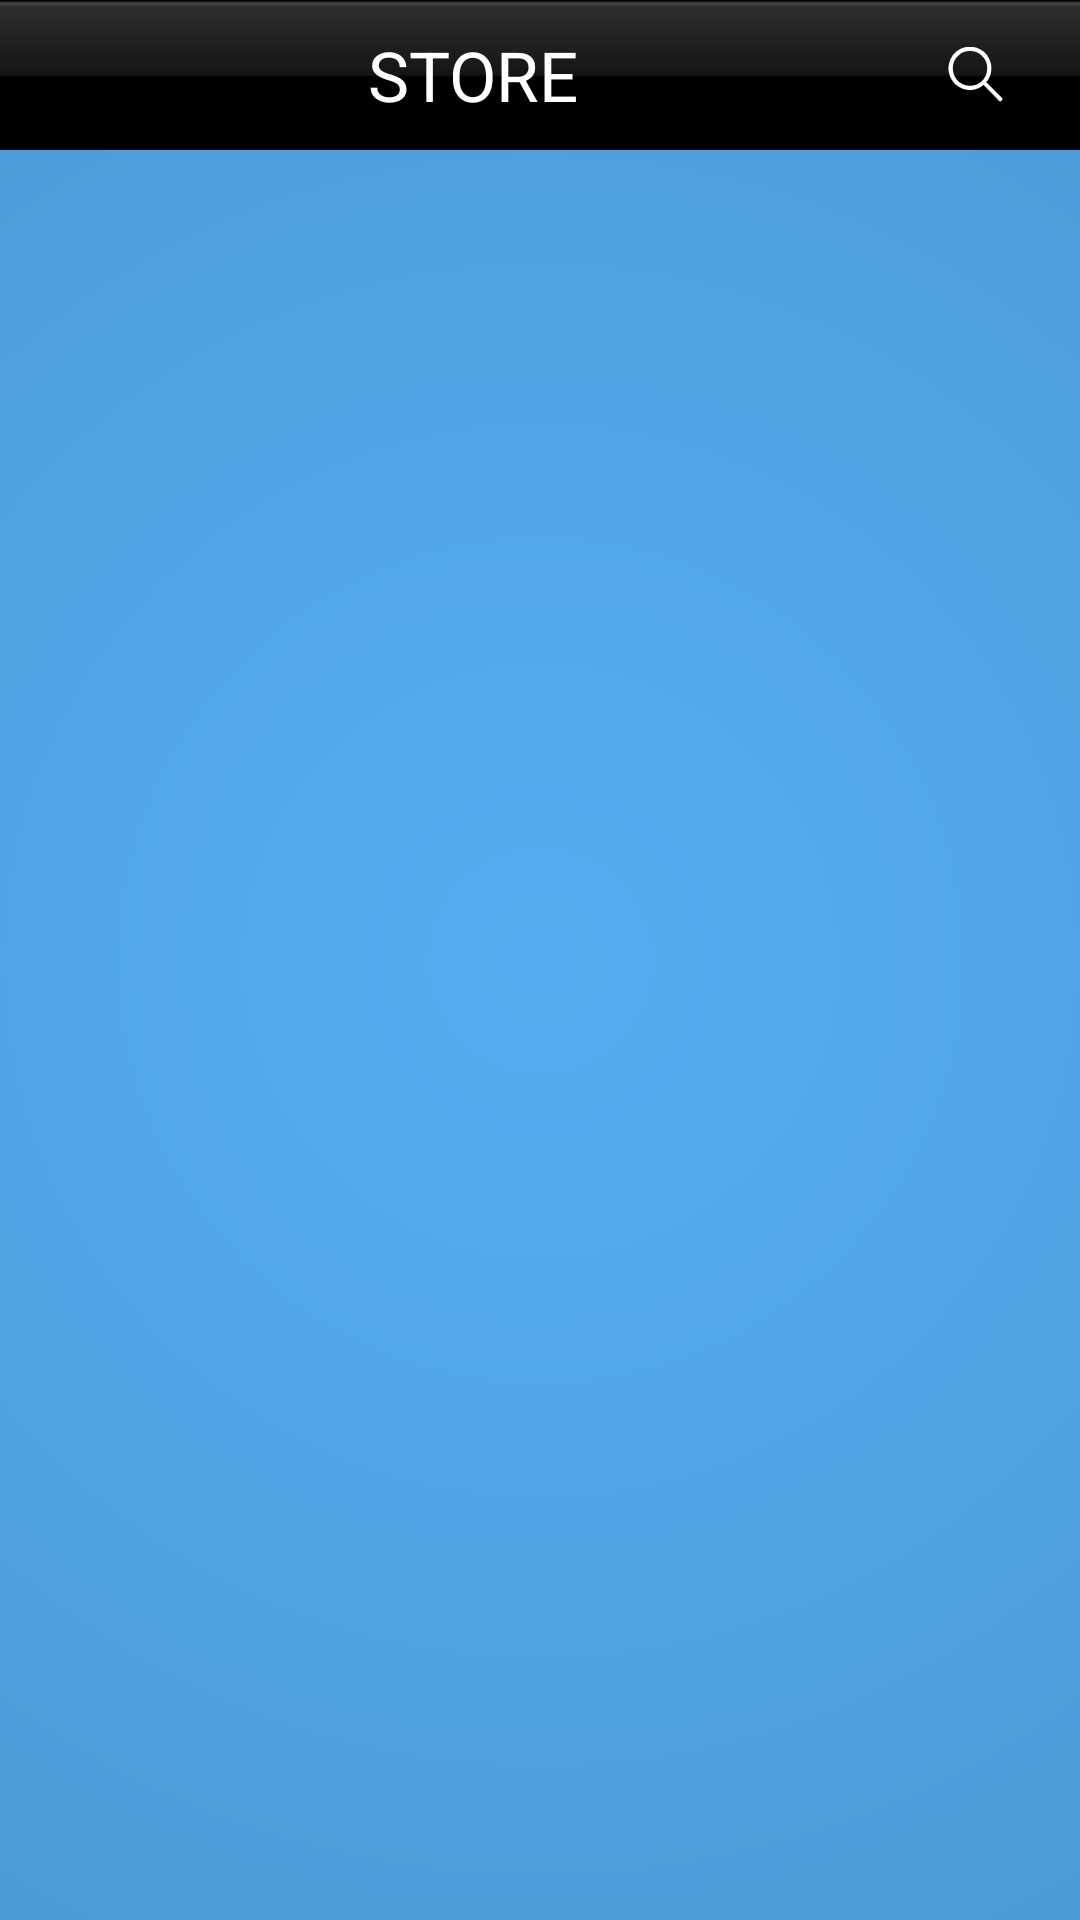

Android layout source for this screen:
<!-- AndroidManifest.xml: application theme AppTheme -->
<!-- res/layout/activity_store.xml -->
<?xml version="1.0" encoding="utf-8"?>
<LinearLayout xmlns:android="http://schemas.android.com/apk/res/android"
    android:orientation="vertical" android:layout_width="match_parent"
    android:layout_height="match_parent"
    android:background="@drawable/bg"
    >


    <LinearLayout
        android:id="@+id/title_bar"
        android:orientation="horizontal"
        android:layout_width="match_parent"
        android:layout_height="50dp"
        android:background="@drawable/footer_bg"
        android:layout_marginBottom="15dp">

       

        <TextView
            android:id="@+id/title_text"
            android:layout_width="wrap_content"
            android:layout_height="match_parent"
            android:layout_alignParentEnd="true"
            android:layout_alignParentRight="true"
            android:layout_centerVertical="true"
            android:layout_toRightOf="@+id/back"
            android:gravity="center_horizontal|center"
            android:padding="2dp"
            android:text="@string/store_header"
            android:textColor="#FFFFFF"
            android:textSize="23sp"
            android:layout_weight="1"/>

        <ImageView
            android:layout_width="wrap_content"
            android:layout_height="wrap_content"
            android:id="@+id/imageView5"
            android:src="@drawable/playlist_search"
            android:layout_gravity="center_vertical"
            android:layout_marginRight="25dp"
            />

    </LinearLayout>

    <GridView
        android:id="@+id/gridview"
        android:layout_width="fill_parent"
        android:layout_height="fill_parent"
        android:columnWidth="140dp"
        android:numColumns="auto_fit"
        android:verticalSpacing="10dp"
        android:horizontalSpacing="10dp"
        android:paddingRight="10dp"
        android:stretchMode="spacingWidthUniform"
        android:gravity="center"
        />
</LinearLayout>
<!-- resources referenced by this layout -->
<resources>
  <!-- drawable back: png bitmap (drawable-hdpi, 1180 bytes) -->
  <!-- drawable bg: png bitmap (drawable-hdpi, 30195 bytes) -->
  <!-- drawable footer_bg: png bitmap (drawable-hdpi, 1226 bytes) -->
  <!-- drawable playlist_search: png bitmap (drawable-hdpi, 1439 bytes) -->
  <string name="store_header">STORE</string>
  <style name="AppTheme" parent="Theme.AppCompat.Light.DarkActionBar">
          
      </style>
</resources>
